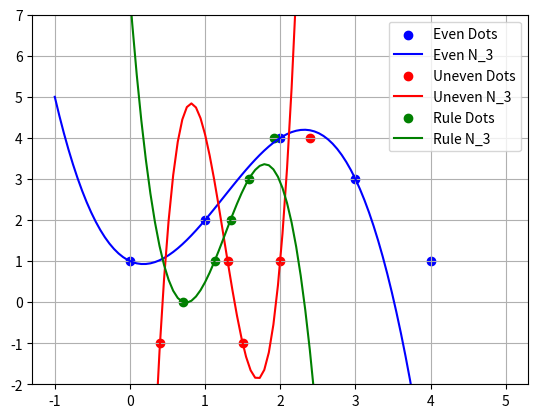

Python code for this plot:
import numpy as np
import matplotlib.pyplot as plt
from numpy.polynomial import Polynomial
from math import factorial

Matrix = np.ndarray[(int, int), float]
Vector = np.ndarray[(int), float]


def diff_coeffs(Y: Vector, order: int) -> Vector:
    n = Y.shape[0]
    dif = np.zeros((order + 1, n), dtype=float)
    dif[0] = Y
    for ord in range(1, order + 1):
        dif[ord] = np.concatenate(
            (np.diff(dif[ord - 1][: (n - ord + 1)]), np.zeros(ord))
        )
    return dif[:, 0]


def divdiff_coeffs(XY: Matrix, order: int) -> Vector:
    n = XY.shape[0]
    dif = np.zeros((order + 1, n))
    dif[0] = XY[:, 1]
    for ord in range(1, order + 1):
        for i in range(n - ord):
            dif[ord, i] = (dif[ord - 1, i + 1] - dif[ord - 1, i]) / (
                XY[i + ord, 0] - XY[i, 0]
            )
    return dif[:, 0]


def newtons_global_uneven(XY: Matrix, order: int = None) -> Polynomial:
    coeffs = divdiff_coeffs(XY, order)
    result = Polynomial(coeffs[0])
    coeffs = coeffs[1:]
    for i, k in enumerate(coeffs):
        result += Polynomial.fromroots(XY[: (i + 1), 0]) * k
    return result


def newtons_global_even(
    Y: Vector, start: float, step: float, order: int = None
) -> Polynomial:
    diffs = diff_coeffs(Y, order)
    result = Polynomial(diffs[0])
    for i, d in enumerate(diffs[1:]):
        roots = np.arange(start, start + (i + 1) * step, step)
        coeff = d / factorial(i + 1) / np.power(step, i + 1)
        result += coeff * Polynomial.fromroots(roots)
    return result


def pretty_poly(poly: Polynomial) -> str:
    return str(poly).replace("**", "^").replace(" ", "")


if __name__ == "__main__":

    order = 3
    even_XY = np.array([[0, 1], [1, 2], [2, 4], [3, 3], [4, 1]], dtype=float)
    uneven_XY = np.array(
        [[0.4, -1], [1.3, 1], [1.5, -1], [2, 1], [2.4, 4]], dtype=float
    )
    rule, ran = lambda x: np.sqrt(np.abs(x + np.cos(x) / 2)), np.arange(0, 5, 1)
    
    
    lb, rb = -1, 5
    x_lin = np.linspace(lb, rb, 100)

    poly_even = newtons_global_even(even_XY[:, 1], start=0, step=1, order=order)
    assert poly_even == newtons_global_uneven(even_XY, order)
    print("[even as uneven]", pretty_poly(poly_even))
    plt.scatter(even_XY[:, 0], even_XY[:, 1], label="Even Dots", color="blue")
    ex, ey = poly_even.linspace(n=100, domain=[lb, rb])
    plt.plot(ex, ey, label=f"Even N_{order}", color="blue")

    poly_uneven = newtons_global_uneven(uneven_XY, order)
    print("[uneven]", pretty_poly(poly_uneven))
    plt.scatter(uneven_XY[:, 0], uneven_XY[:, 1], label="Uneven Dots", color="red")
    ux, uy = poly_uneven.linspace(n=100, domain=[lb, rb])
    plt.plot(ux, uy, label=f"Uneven N_{order}", color="red")

    rule_XY = np.array(list(zip(rule(ran), list(ran))), dtype=float)
    poly_rule = newtons_global_uneven(rule_XY, order)
    print("[rule (uneven)]", pretty_poly(poly_rule))
    plt.scatter(rule_XY[:, 0], rule_XY[:, 1], label="Rule Dots", color="green")
    rx, ry = poly_rule.linspace(n=100, domain=[lb, rb])
    plt.plot(rx, ry, label=f"Rule N_{order}", color="green")

    plt.ylim((-2, 7))
    plt.grid()
    plt.legend()
    plt.show()
